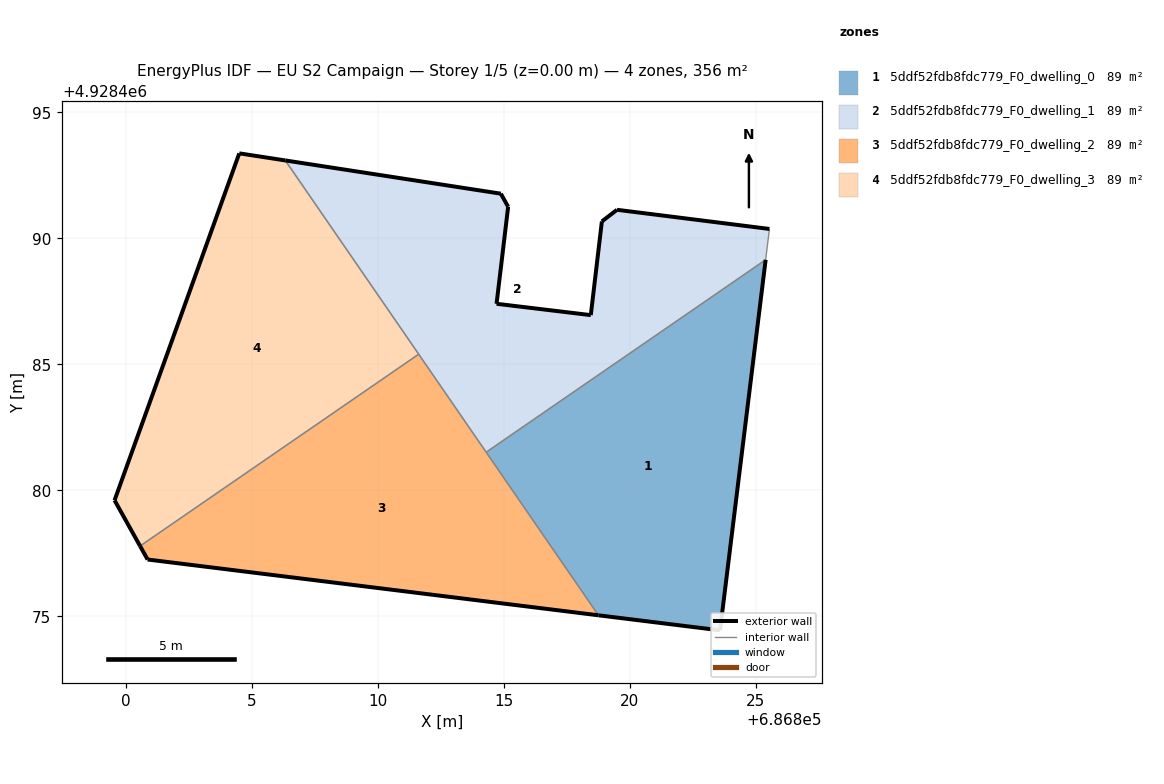
=== STOREY PLAN SPEC (per zone: floor XY polygon, exterior-wall plan segments, windows/doors) ===
zone 1: 5ddf52fdb8fdc779_F0_dwelling_0  (88.9 m²)
  floor: (686823.58, 4928474.45) (686825.39, 4928489.15) (686814.30, 4928481.51) (686818.75, 4928475.04)
  exterior wall: (686823.58, 4928474.45) – (686818.75, 4928475.04)  [4.9 m]
  exterior wall: (686825.39, 4928489.15) – (686823.58, 4928474.45)  [14.8 m]
  interior walls: 2
zone 2: 5ddf52fdb8fdc779_F0_dwelling_1  (88.9 m²)
  floor: (686825.39, 4928489.15) (686825.54, 4928490.38) (686819.49, 4928491.13) (686818.89, 4928490.67) (686818.45, 4928486.96) (686814.71, 4928487.41) (686815.17, 4928491.25) (686814.88, 4928491.78) (686806.32, 4928493.09) (686814.30, 4928481.51)
  exterior wall: (686818.45, 4928486.96) – (686818.89, 4928490.67)  [3.7 m]
  exterior wall: (686818.89, 4928490.67) – (686819.49, 4928491.13)  [0.8 m]
  exterior wall: (686819.49, 4928491.13) – (686825.54, 4928490.38)  [6.1 m]
  exterior wall: (686806.32, 4928493.09) – (686814.88, 4928491.78)  [8.7 m]
  exterior wall: (686814.88, 4928491.78) – (686815.17, 4928491.25)  [0.6 m]
  exterior wall: (686815.17, 4928491.25) – (686814.71, 4928487.41)  [3.9 m]
  exterior wall: (686814.71, 4928487.41) – (686818.45, 4928486.96)  [3.8 m]
  interior walls: 4
zone 3: 5ddf52fdb8fdc779_F0_dwelling_2  (88.9 m²)
  floor: (686818.75, 4928475.04) (686811.62, 4928485.40) (686800.56, 4928477.79) (686800.86, 4928477.26)
  exterior wall: (686800.86, 4928477.26) – (686800.56, 4928477.79)  [0.6 m]
  exterior wall: (686818.75, 4928475.04) – (686800.86, 4928477.26)  [18.0 m]
  interior walls: 3
zone 4: 5ddf52fdb8fdc779_F0_dwelling_3  (88.9 m²)
  floor: (686811.62, 4928485.40) (686806.32, 4928493.09) (686804.50, 4928493.38) (686799.55, 4928479.61) (686800.56, 4928477.79)
  exterior wall: (686800.56, 4928477.79) – (686799.55, 4928479.61)  [2.1 m]
  exterior wall: (686799.55, 4928479.61) – (686804.50, 4928493.38)  [14.6 m]
  exterior wall: (686804.50, 4928493.38) – (686806.32, 4928493.09)  [1.8 m]
  interior walls: 2

=== DERIVED (storey summary) ===
Building: EU S2 Campaign
Storey: 1 of 5  (floor level z = 0.00 m)
Storey gross floor area: 355.6 m²
Zones on this storey: 4
  - 5ddf52fdb8fdc779_F0_dwelling_0: floor 88.9 m²; exterior wall 19.7 m (59.0 m²); WWR 0.0%
  - 5ddf52fdb8fdc779_F0_dwelling_1: floor 88.9 m²; exterior wall 27.5 m (82.5 m²); WWR 0.0%
  - 5ddf52fdb8fdc779_F0_dwelling_2: floor 88.9 m²; exterior wall 18.6 m (55.9 m²); WWR 0.0%
  - 5ddf52fdb8fdc779_F0_dwelling_3: floor 88.9 m²; exterior wall 18.6 m (55.7 m²); WWR 0.0%
Zone adjacency (shared interzone walls):
  - 5ddf52fdb8fdc779_F0_dwelling_0 ↔ 5ddf52fdb8fdc779_F0_dwelling_1
  - 5ddf52fdb8fdc779_F0_dwelling_0 ↔ 5ddf52fdb8fdc779_F0_dwelling_2
  - 5ddf52fdb8fdc779_F0_dwelling_1 ↔ 5ddf52fdb8fdc779_F0_dwelling_2
  - 5ddf52fdb8fdc779_F0_dwelling_1 ↔ 5ddf52fdb8fdc779_F0_dwelling_3
  - 5ddf52fdb8fdc779_F0_dwelling_2 ↔ 5ddf52fdb8fdc779_F0_dwelling_3